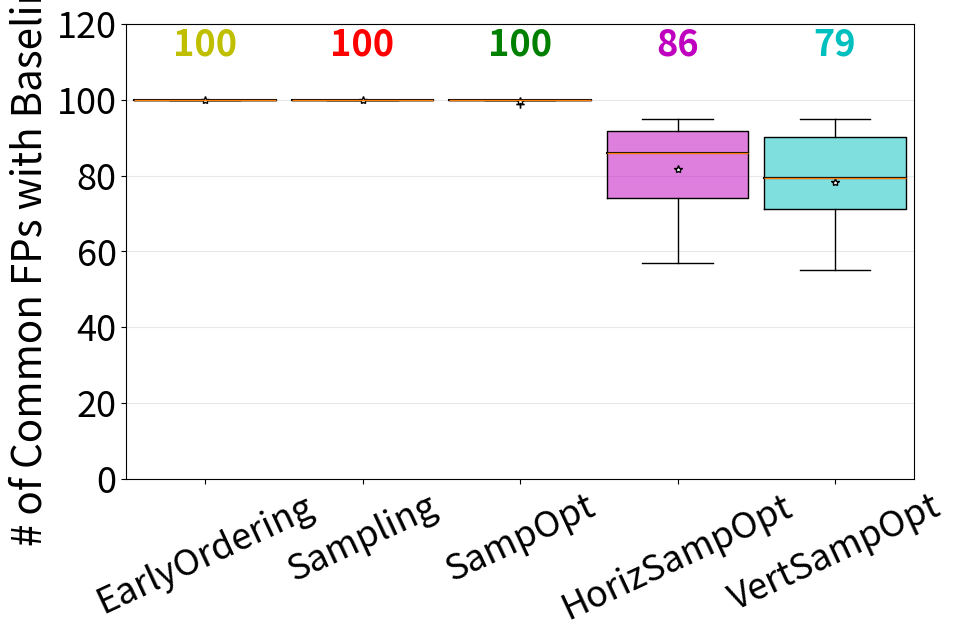

Python code for this plot: (Note: this script raises an exception after producing the figure.)
#!/usr/bin/env python
# a bar plot with errorbars
import numpy as np
import matplotlib.pyplot as plt
from matplotlib.patches import Polygon


# Generate some data from five different probability distributions,
# each with different characteristics. We want to play with how an IID
# bootstrap resample of the data preserves the distributional
# properties of the original sample, and a boxplot is one visual tool
# to make this assessment


#=[100,100,100,100,100,100,100,100,100,100]
earlyorder= [100,100,100,100,100,100,100,100,100,100]
samp=[100,100,100,100,100,100,100,100,100,100]
sampOpt =[100,100,99,100,100,100,100,99,100,100]
horiz=[95,93,57,93,88,88,71,83,65,84] 
vertic=[95,93,55,91,88,80,69,78,55,79]  #needs change!
data = [earlyorder, samp, sampOpt, horiz, vertic]

fig, ax1 = plt.subplots(figsize=(5, 6))
#fig.canvas.set_window_title('A Boxplot Example')
plt.subplots_adjust(left=0.075, right=0.95, top=0.9, bottom=0.25)

bp = plt.boxplot(data, notch=0, sym='+', vert=1, widths = 0.9, whis=1.5) #np.inf
plt.setp(bp['boxes'], color='black')
plt.setp(bp['whiskers'], color='black')
plt.setp(bp['fliers'], color='red', marker='+')

# Add a horizontal grid to the plot, but make it very light in color
# so we can use it for reading data values but not be distracting
ax1.yaxis.grid(True, linestyle='-', which='major', color='lightgrey',
               alpha=0.5)

# Hide these grid behind plot objects
ax1.set_axisbelow(True)
#ax1.set_title('Comparison of IID Bootstrap Resampling Across Five Distributions')
#ax1.set_xlabel('Distribution')
ax1.set_ylabel('# of Common FPs with Baseline', fontsize=29)

# Now fill the boxes with desired colors
boxColors = ['y','r','g','m','c']
numBoxes = 5
medians = list(range(numBoxes))
for i in range(numBoxes):
    box = bp['boxes'][i]
    boxX = []
    boxY = []
    for j in range(5):
        boxX.append(box.get_xdata()[j])
        boxY.append(box.get_ydata()[j])
    boxCoords = list(zip(boxX, boxY))
    # Alternate between Dark Khaki and Royal Blue
    k = i % 2
    boxPolygon = Polygon(boxCoords, facecolor=boxColors[i],alpha=0.5)#boxColors[k])
    ax1.add_patch(boxPolygon)
    # Now draw the median lines back over what we just filled in
    med = bp['medians'][i]
    medianX = []
    medianY = []
    for j in range(2):
        medianX.append(med.get_xdata()[j])
        medianY.append(med.get_ydata()[j])
        plt.plot(medianX, medianY, 'k')
        medians[i] = medianY[0]
    # Finally, overplot the sample averages, with horizontal alignment
    # in the center of each box
    plt.plot([np.average(med.get_xdata())], [np.average(data[i])],
             color='w', marker='*', markeredgecolor='k')

# Set the axes ranges and axes labels
ax1.set_xlim(0.5, numBoxes + 0.5)
top = 120
bottom = 0
ax1.set_ylim(bottom, top)
#plt.ticklabel_format(style='sci', axis='y', scilimits=(0,0))
plt.yticks(size = 26)
xtickNames = plt.setp(ax1, xticklabels=['EarlyOrdering','Sampling','SampOpt','HorizSampOpt','VertSampOpt'])
plt.setp(xtickNames, rotation=25, fontsize=26) #rotation=45, 

# Due to the Y-axis scale being different across samples, it can be
# hard to compare differences in medians across the samples. Add upper
# X-axis tick labels with the sample medians to aid in comparison
# (just use two decimal places of precision)
pos = np.arange(numBoxes) + 1
upperLabels = [str(int(s)) for s in medians] #np.round(s, 0)
weights = ['bold', 'semibold']
for tick, label in zip(range(numBoxes), ax1.get_xticklabels()):
    k = tick % 2
    ax1.text(pos[tick], top - (top*0.07), upperLabels[tick],
             horizontalalignment='center', size=26, weight=weights[k],
             color=boxColors[tick]) #x-large [k]

# Finally, add a basic legend
# plt.figtext(0.80, 0.08, ' Random Numbers',
#             backgroundcolor=boxColors[0], color='black', weight='roman',
#             size='x-small')
# plt.figtext(0.80, 0.045, 'IID Bootstrap Resample',
#             backgroundcolor=boxColors[1],
#             color='white', weight='roman', size='x-small')
# plt.figtext(0.80, 0.015, '*', color='white', backgroundcolor='silver',
#             weight='roman', size='medium')
# plt.figtext(0.815, 0.013, ' Average Value', color='black', weight='roman',
#             size='x-small')

#plt.show()

fig.set_size_inches(9, 7)
plt.savefig("../fig/lincs_accuracy.pdf", bbox_inches='tight') #, bbox_inches='tight'